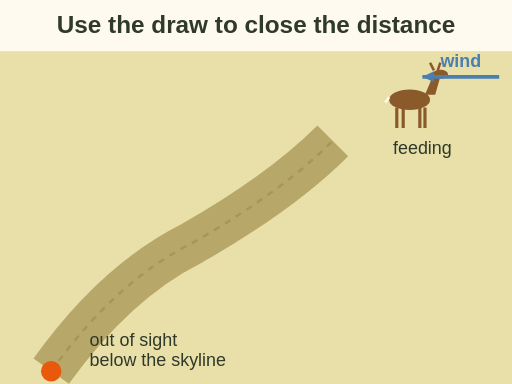
t = 0.00 s
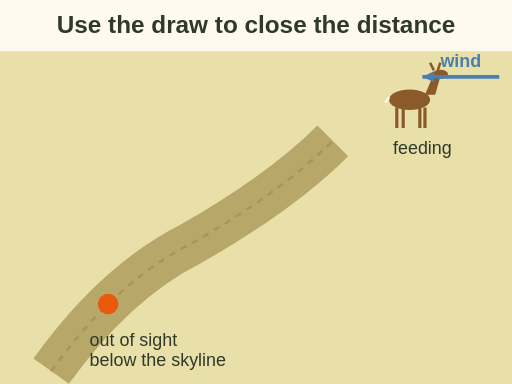
t = 1.75 s
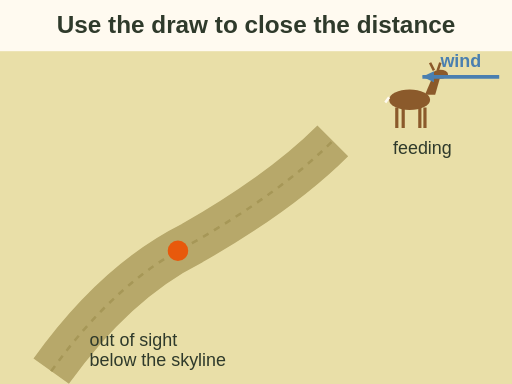
t = 3.50 s
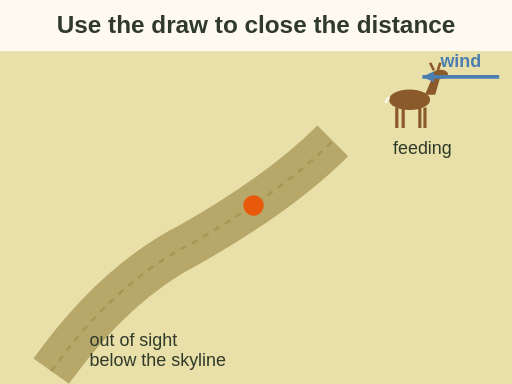
t = 5.25 s
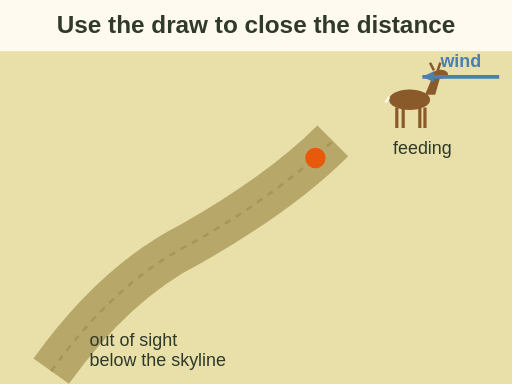
t = 6.80 s
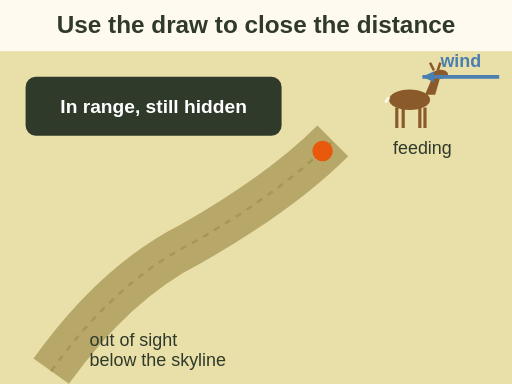
t = 7.30 s

The animated SVG that drew these frames (rendered in a browser with its animation timeline set to each time). Animation: 2 SMIL elements (animate=1,animateMotion=1); one cycle of 7.30 s.

<svg xmlns="http://www.w3.org/2000/svg" viewBox="0 0 400 300" font-family="sans-serif" role="img" aria-label="Animation, bird eye view of open grassland. A deer feeds near the top right. The wind blows from the deer toward the hunter. The hunter walks up inside a shallow draw, below the skyline and out of sight, with the wind in the face, and ends in range while still hidden.">
<rect width="400" height="300" fill="#fffaf0"/>
<text x="200.0" y="26" font-size="19" fill="#2f3a2b" text-anchor="middle" font-weight="bold">Use the draw to close the distance</text><rect x="0" y="40" width="400" height="260" rx="0" fill="#e9dfa8"/><path d="M40 290 Q 90 220 150 190 Q 220 150 260 110" fill="none" stroke="#b7a86a" stroke-width="34"/><path d="M40 290 Q 90 220 150 190 Q 220 150 260 110" fill="none" stroke="#a69757" stroke-width="2" stroke-dasharray="5 5"/><g transform="translate(320 100) scale(1.0)"><ellipse cx="0" cy="-22" rx="16" ry="8" fill="#8b5a2b"/><path d="M12 -26 L18 -40 L24 -40 L20 -26 Z" fill="#8b5a2b"/><ellipse cx="24" cy="-42" rx="6" ry="3.5" fill="#8b5a2b"/><path d="M19 -45 l-3 -6 M22 -45 l2 -6" stroke="#8b5a2b" stroke-width="2"/><path d="M-10 -16 v16 M-5 -16 v16 M8 -16 v16 M12 -16 v16" stroke="#8b5a2b" stroke-width="2.5"/><path d="M-16 -24 l-3 4" stroke="#fffaf0" stroke-width="2"/></g><text x="330" y="120" font-size="14" fill="#2f3a2b" text-anchor="middle">feeding</text><line x1="390" y1="60" x2="330" y2="60" stroke="#4a7fb0" stroke-width="3"/><polygon points="330.0,60.0 339.0,55.7 339.0,64.3" fill="#4a7fb0"/><text x="360" y="52" font-size="14" fill="#4a7fb0" text-anchor="middle" font-weight="bold">wind</text><path id="rp-gd-path" d="M40 290 Q 90 220 150 190 Q 220 150 252 118" fill="none" stroke="none"/><g><circle cx="0" cy="0" r="8" fill="#e8590c"/><animateMotion dur="7s" fill="freeze"><mpath href="#rp-gd-path"/></animateMotion></g><text x="70" y="270" font-size="14" fill="#2f3a2b" text-anchor="start">out of sight</text><text x="70" y="286" font-size="14" fill="#2f3a2b" text-anchor="start">below the skyline</text><g opacity="0"><rect x="20" y="60" width="200" height="46" rx="8" fill="#2f3a2b"/><text x="120" y="88" font-size="15" fill="#ffffff" text-anchor="middle" font-weight="bold">In range, still hidden</text><animate attributeName="opacity" values="0;1" begin="6.8s" dur="0.5s" fill="freeze"/></g>
</svg>
